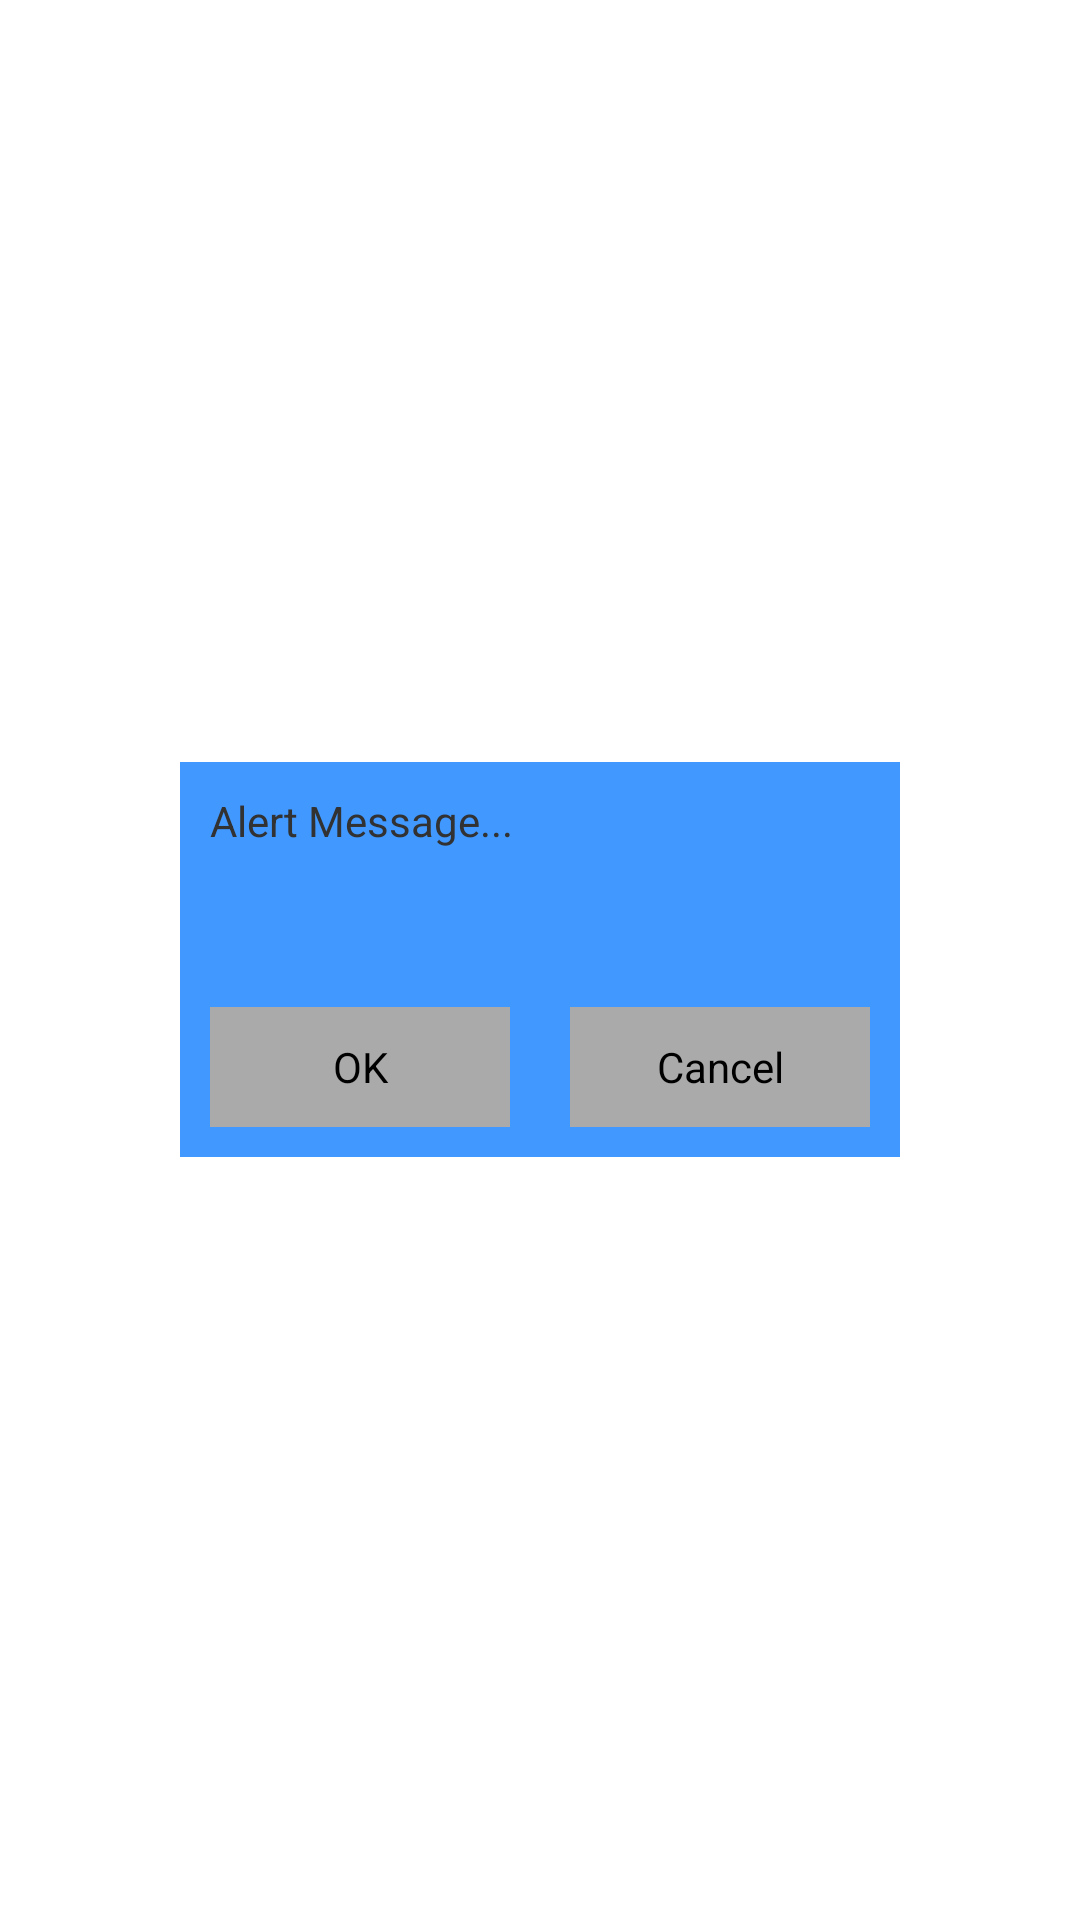

This screen was rendered from an Android layout file. Write that file and the resources it references.
<!-- AndroidManifest.xml: application theme android:Theme.Light.NoTitleBar.Fullscreen -->
<!-- res/layout/test.xml -->
<?xml version="1.0" encoding="utf-8"?>
<LinearLayout xmlns:android="http://schemas.android.com/apk/res/android"
    android:layout_width="match_parent"
    android:layout_height="wrap_content"
    android:layout_gravity="center_vertical"
    android:gravity="center"
    android:orientation="vertical" >

    <FrameLayout
        android:layout_width="wrap_content"
        android:layout_height="wrap_content"
        android:layout_centerInParent="true"
       >

        <LinearLayout
            android:layout_width="wrap_content"
            android:layout_height="wrap_content"
            android:background="#4198FE"
            android:gravity="center"
            android:orientation="vertical"
            android:paddingBottom="-60dp" >

            <TextView
                android:layout_width="wrap_content"
                android:layout_height="wrap_content"
                android:layout_gravity="left"
                android:lines="3"
                android:padding="10dp"
                android:text="@string/message" />

            

            <LinearLayout
                android:layout_width="wrap_content"
                android:layout_height="wrap_content"
                android:gravity="center_horizontal"
                android:orientation="horizontal" >

                <Button
                    android:id="@+id/cadbtnOk"
                    android:layout_width="100dp"
                    android:layout_height="40dp"
                    android:layout_margin="10dp"
                    android:background="@android:color/darker_gray"
                    android:text="@android:string/ok" />

                <Button
                    android:id="@+id/cadbtnCancel"
                    android:layout_width="100dp"
                    android:layout_height="40dp"
                    android:layout_margin="10dp"
                    android:background="@android:color/darker_gray"
                    android:text="@android:string/cancel" />
            </LinearLayout>
        </LinearLayout>

        <ImageView
            android:id="@+id/imageView_close"
            android:layout_width="wrap_content"
            android:layout_height="wrap_content"
            android:layout_gravity="top|right"
            android:clickable="true"
            android:src="@drawable/aa" />
    </FrameLayout>

</LinearLayout>
<!-- resources referenced by this layout -->
<resources>
  <string name="message">Alert Message...</string>
</resources>
